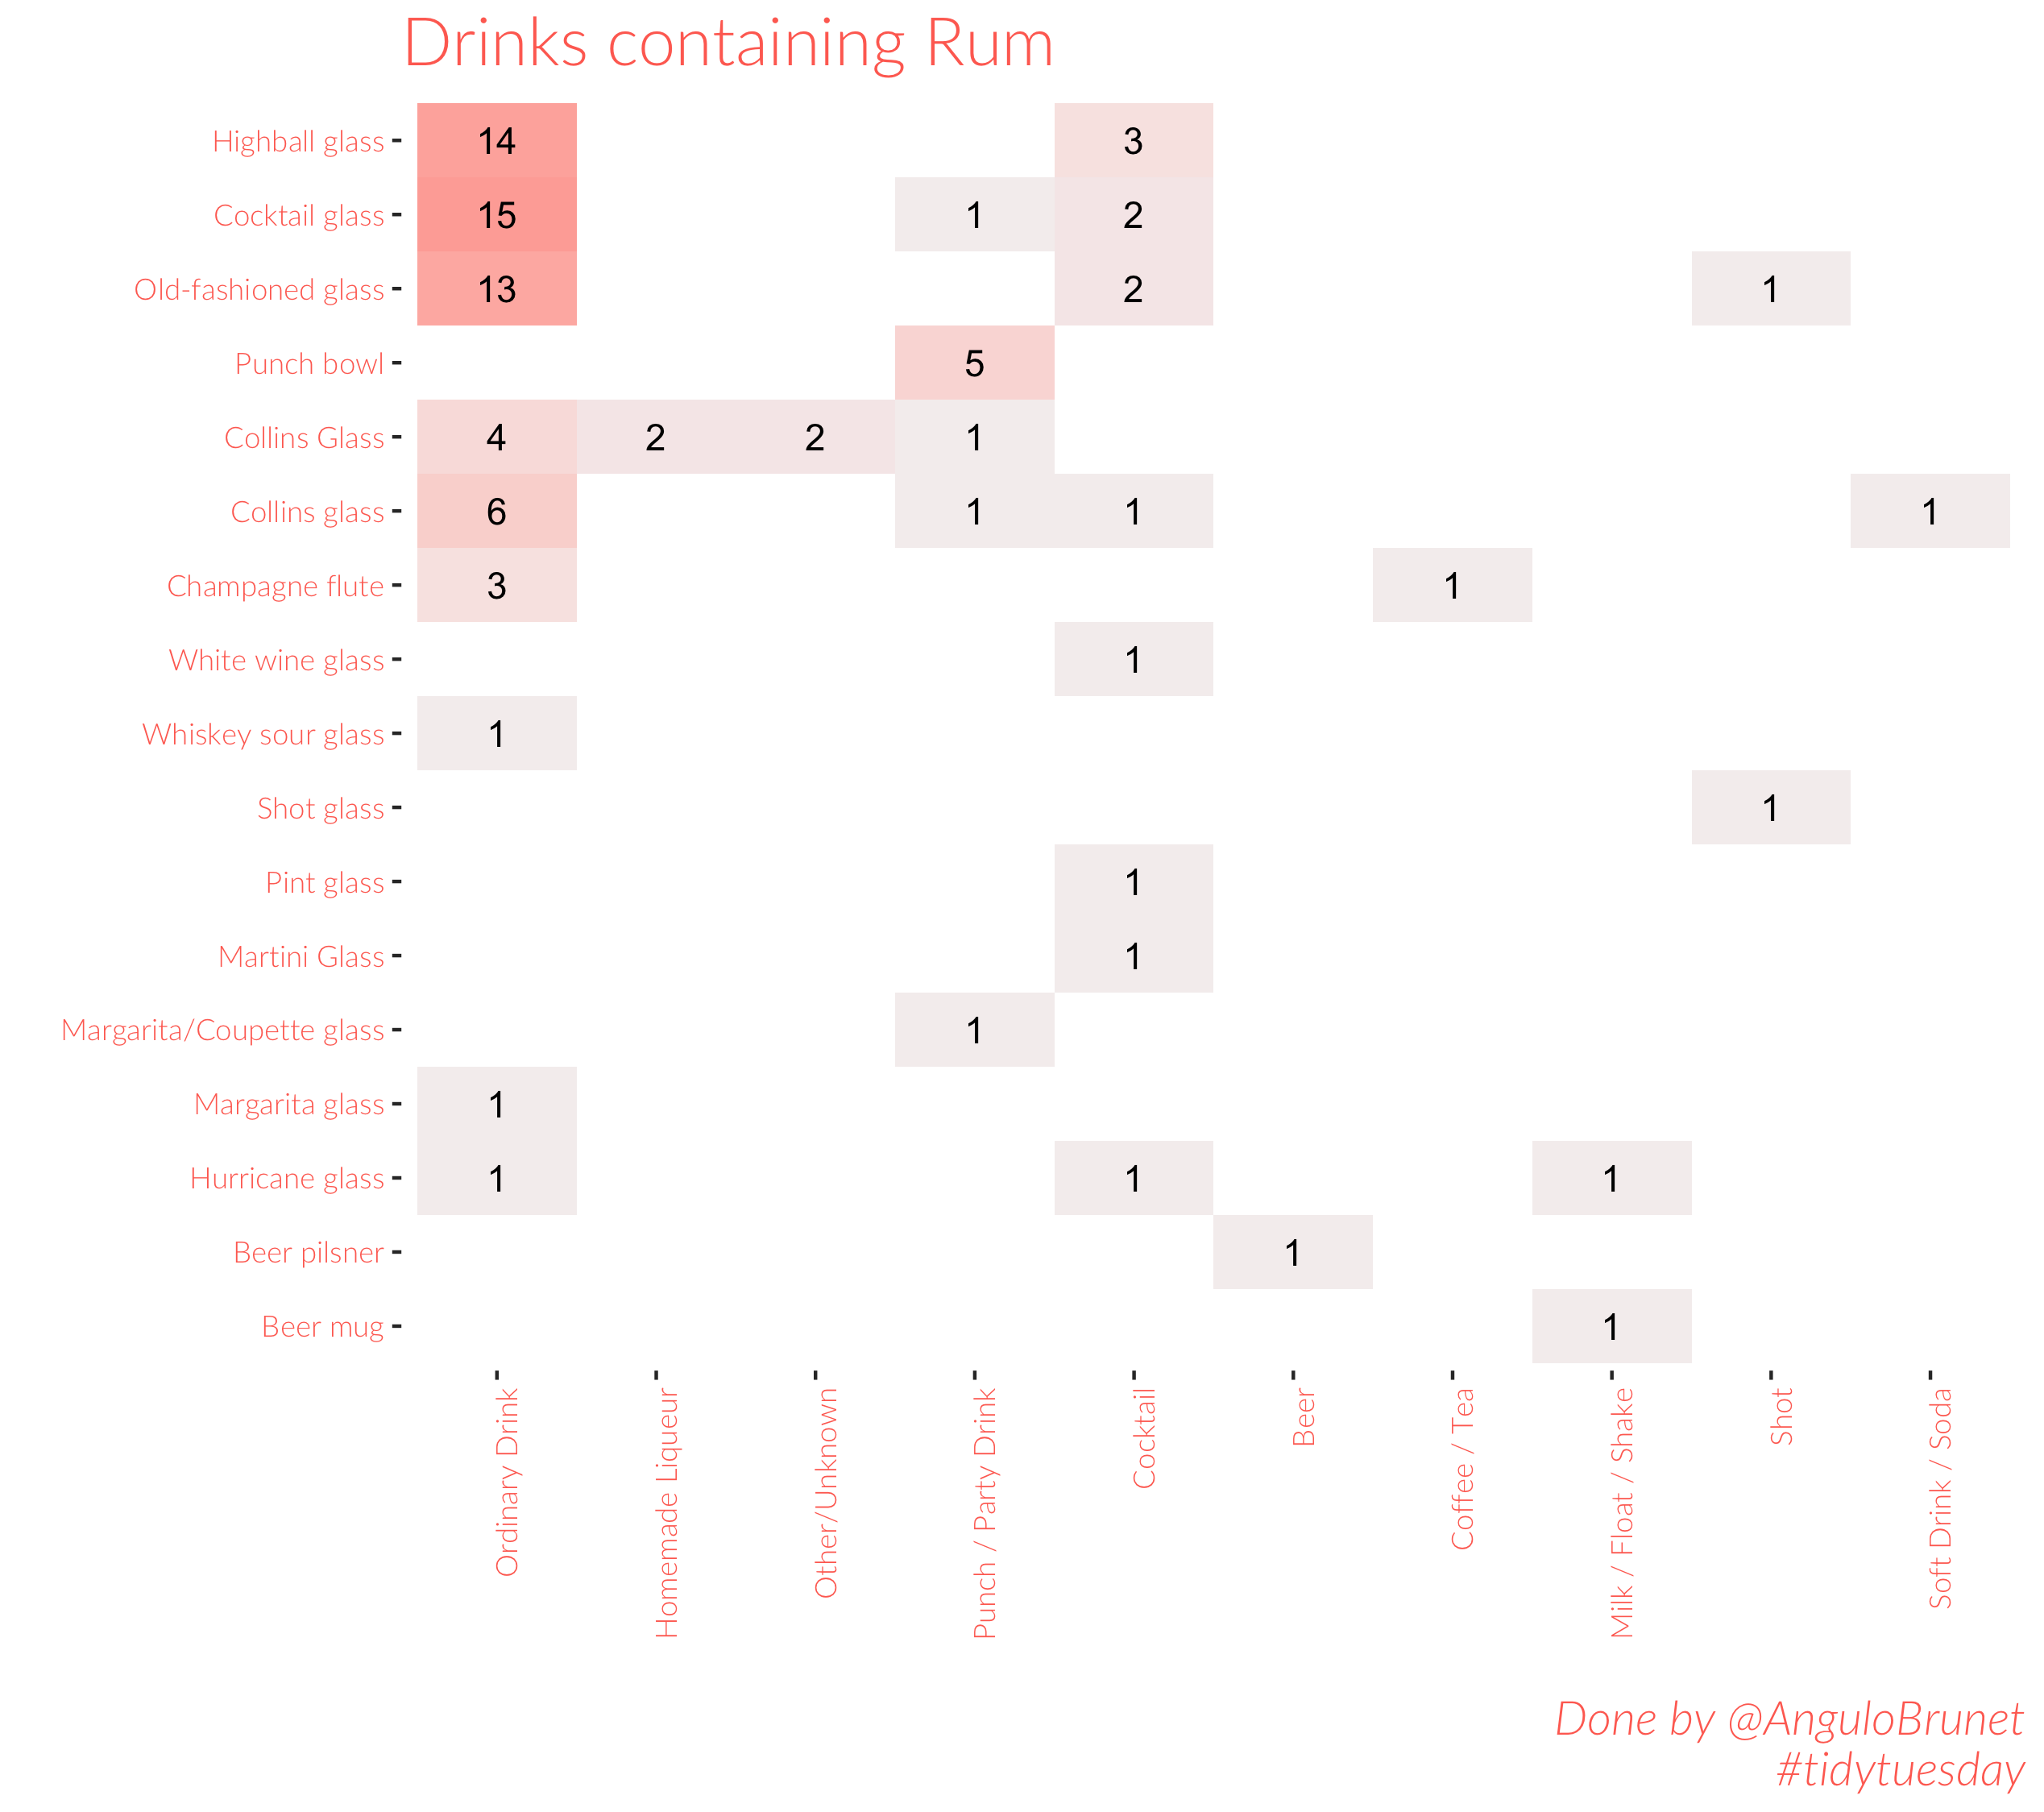

The R source for this figure:

# Tidytuesday week 21 2020. 
##cocktails
#Data from 
#https://www.kaggle.com/jenlooper/mr-boston-cocktail-dataset

library(tidyverse)
library(lubridate)

options(scipen = 999) #prevents scientifical notation in plots
backcol<- "white"  #background color
colortitle<-"#34558b" # color for title
colortext<- "#ff6f61"  #color for text (no title)

library(extrafont) # first time execute font_import()
loadfonts()
font<-"Lato Light"  #setfont

color1 <-"#ECBF7B" #background color


theme_ari<- function(legpos="none", backcolor=backcol){  
  theme(text=element_text(family = font, color=colortext),
        legend.position = legpos, 
        plot.background = element_rect(fill = backcolor, color=NA), 
        strip.background =element_blank(),
        panel.border = element_blank(),
        panel.grid.minor = element_blank(),
        panel.grid.major = element_blank(),
        legend.background = element_rect(fill=backcolor,
                                         size=0.5, linetype="solid"),
        plot.title = element_text(size=20, hjust=0,face="bold", color=colortext), 
        plot.subtitle = element_text(face="italic", size=15, hjust=.5), 
        plot.caption = element_text( face="italic", size=14, hjust = 1), 
        axis.text.x = element_text(angle = 90, hjust = 1, color=colortext),
        axis.text.y = element_text(color=colortext))
}


# Get the Data

cocktails <- readr::read_csv('https://raw.githubusercontent.com/rfordatascience/tidytuesday/master/data/2020/2020-05-26/cocktails.csv')
boston_cocktails <- readr::read_csv('https://raw.githubusercontent.com/rfordatascience/tidytuesday/master/data/2020/2020-05-26/boston_cocktails.csv')


rum<-c("Light rum"	,"Rum"	,"Dark rum","proof rum","Malibu rum","Spiced rum","Añejo rum"	,"White rum"	,"Coconut rum","Dark Rum"	,"Rumple Minze"	,"White Rum")

cocktails%>%
  filter(ingredient %in% rum)%>%
  select(drink, category, glass)%>%
  distinct()%>%
  group_by(category, glass)%>%
  count()%>%
  ggplot(aes(x=reorder(category,-n), y = reorder(glass, n), fill=n, label =n))+
  geom_tile()+
  geom_text()+
  theme_bw()+
  scale_fill_gradient(high="#feada6", low= "#f5efef")+theme_ari()+
  labs(x="", y="", 
       title= "Drinks containing Rum", 
       caption = "Done by @AnguloBrunet\n #tidytuesday")
    
ggsave("cocktails.png")

  
